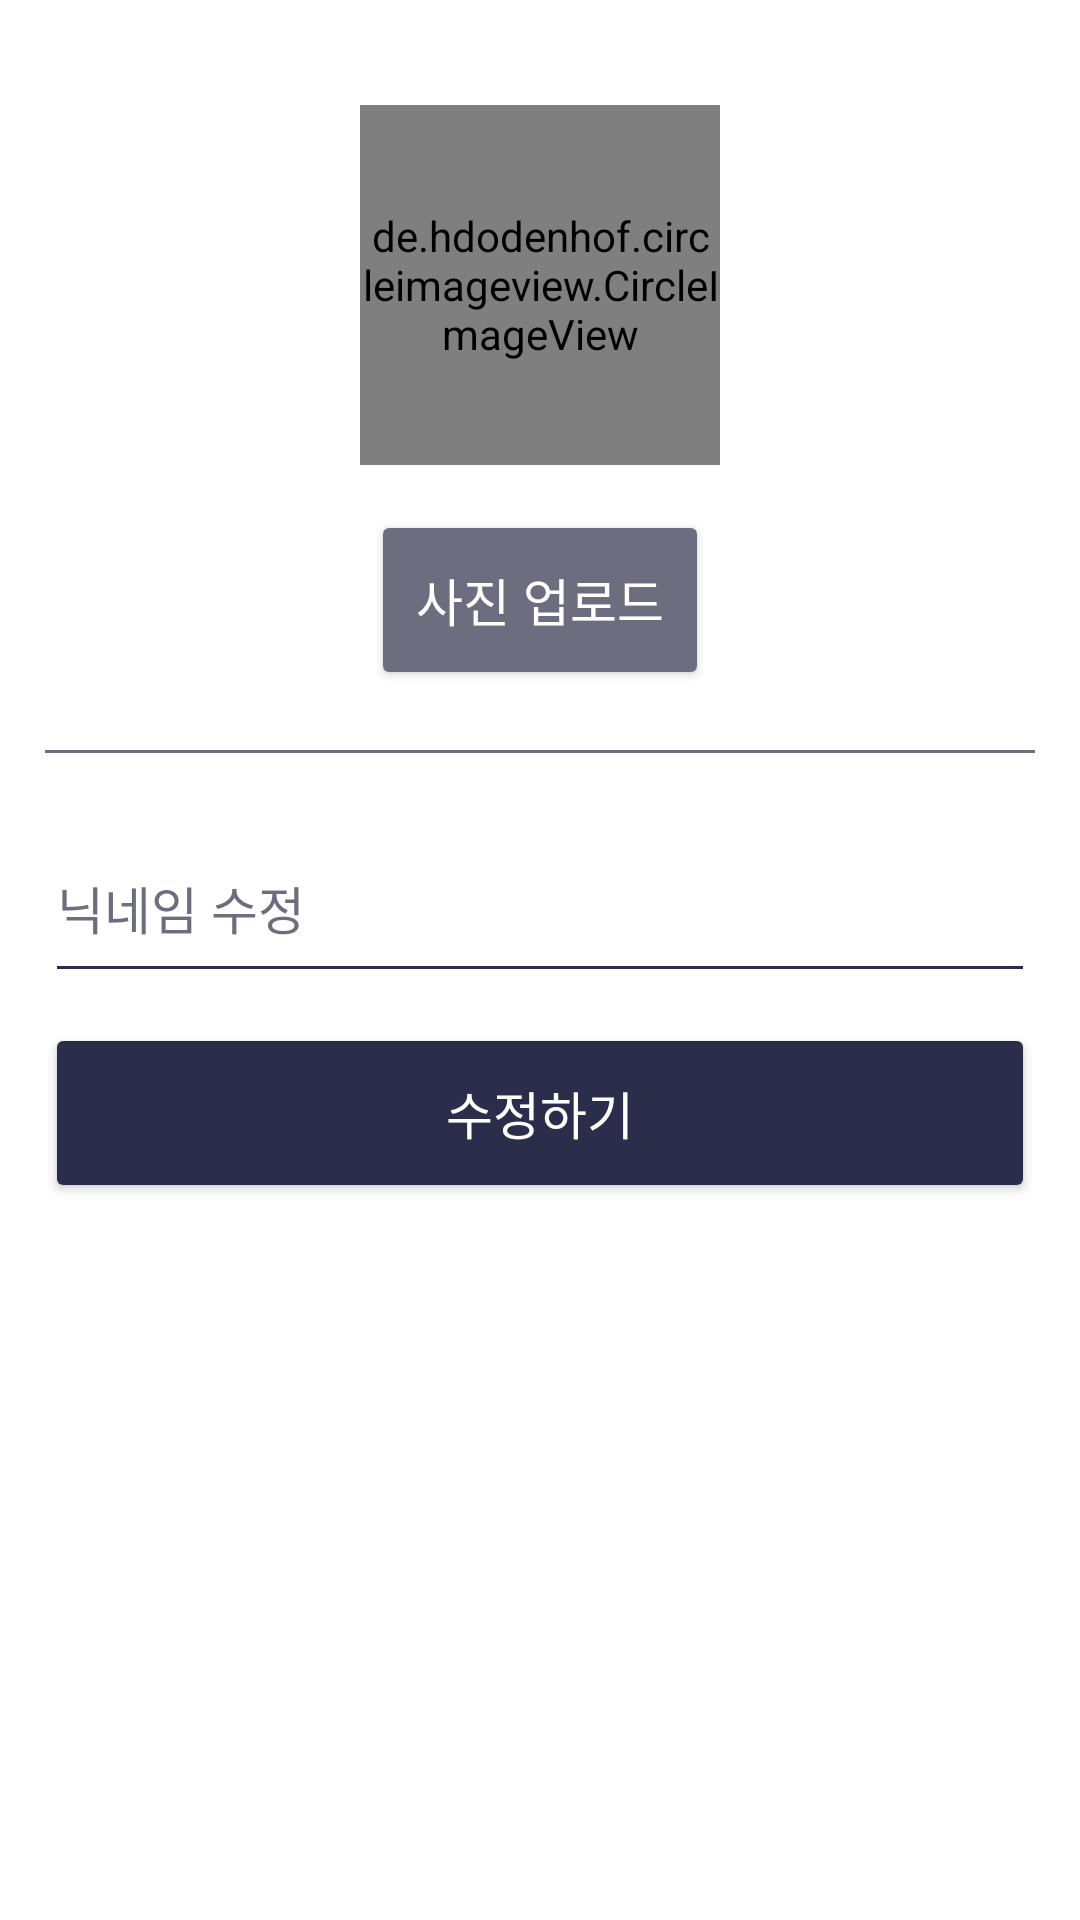

Reconstruct the res/layout file that produces this screen, plus the resources it refers to.
<!-- AndroidManifest.xml: application theme Theme.KeepTheTime -->
<!-- res/layout/activity_edit_profile.xml -->
<?xml version="1.0" encoding="utf-8"?>
<layout>
    <LinearLayout xmlns:android="http://schemas.android.com/apk/res/android"
        xmlns:app="http://schemas.android.com/apk/res-auto"
        xmlns:tools="http://schemas.android.com/tools"
        android:layout_width="match_parent"
        android:layout_height="match_parent"
        android:orientation="vertical"
        android:padding="15dp"
        tools:context=".EditProfileActivity">

        <LinearLayout
            android:layout_marginTop="20dp"
            android:layout_width="match_parent"
            android:layout_height="wrap_content"
            android:orientation="vertical"
            android:gravity="center">

            <de.hdodenhof.circleimageview.CircleImageView
                android:id="@+id/imgProfile"
                android:layout_gravity="center"
                android:layout_width="120dp"
                android:layout_height="120dp"
                android:src="@mipmap/ic_launcher"
                app:civ_border_width="1dp"
                app:civ_border_color="@color/basic_50"/>

            <LinearLayout
                android:layout_marginTop="15dp"
                android:layout_width="wrap_content"
                android:layout_height="wrap_content"
                android:orientation="horizontal">

                <androidx.appcompat.widget.AppCompatButton
                    android:id="@+id/btnImageUpload"
                    android:layout_width="wrap_content"
                    android:layout_height="wrap_content"
                    android:paddingHorizontal="15dp"
                    android:text="사진 업로드"
                    android:theme="@style/MyButtonBasicLightTheme"/>

                <androidx.appcompat.widget.AppCompatButton
                    android:id="@+id/btnImageDelete"
                    android:visibility="gone"
                    android:layout_marginStart="10dp"
                    android:layout_width="wrap_content"
                    android:layout_height="wrap_content"
                    android:paddingHorizontal="15dp"
                    android:text="사진 삭제"
                    android:theme="@style/MyButtonBasicTheme"/>

            </LinearLayout>

        </LinearLayout>

        <TextView
            android:layout_marginVertical="20dp"
            android:layout_width="match_parent"
            android:layout_height="1dp"
            android:background="@color/basic_400"/>

        <EditText
            android:id="@+id/edtNickname"
            android:layout_width="match_parent"
            android:layout_height="wrap_content"
            android:hint="닉네임 수정"
            android:theme="@style/EditTextTheme"/>

        <androidx.appcompat.widget.AppCompatButton
            android:id="@+id/btnProfileSave"
            android:layout_marginTop="10dp"
            android:layout_width="match_parent"
            android:layout_height="wrap_content"
            android:text="수정하기"
            android:theme="@style/MyButtonBasicTheme"/>

    </LinearLayout>
</layout>
<!-- resources referenced by this layout -->
<resources>
  <color name="basic_400">#6C6D7F</color>
  <color name="basic_50">#F2F2F2</color>
  <style name="EditTextTheme" parent="Theme.AppCompat.Light.DarkActionBar">
          <item name="colorControlNormal">@color/basic_900</item>
          <item name="colorAccent">@color/primary</item>
          <item name="android:minHeight">60dp</item>
          <item name="android:singleLine">true</item>
          <item name="android:textColor">@color/basic_900</item>
          <item name="android:textColorHint">@color/basic_400</item>
          <item name="android:textSize">17sp</item>
      </style>
  <style name="MyButtonBasicLightTheme" parent="Theme.MaterialComponents.DayNight.DarkActionBar">
          <item name="android:height">60dp</item>
          <item name="backgroundTint">@color/basic_400</item>
          <item name="android:textColor">@color/white</item>
          <item name="android:textSize">17sp</item>
      </style>
  <style name="MyButtonBasicTheme" parent="Theme.MaterialComponents.DayNight.DarkActionBar">
          <item name="android:height">60dp</item>
          <item name="backgroundTint">@color/basic_900</item>
          <item name="android:textColor">@color/white</item>
          <item name="android:textSize">17sp</item>
      </style>
  <style name="Theme.KeepTheTime" parent="Theme.MaterialComponents.DayNight.DarkActionBar">
          
          <item name="colorPrimary">@color/purple_500</item>
          <item name="colorPrimaryVariant">@color/purple_700</item>
          <item name="colorOnPrimary">@color/white</item>
          
          <item name="colorSecondary">@color/teal_200</item>
          <item name="colorSecondaryVariant">@color/teal_700</item>
          <item name="colorOnSecondary">@color/black</item>
          
          <item name="android:statusBarColor" tools:targetApi="l">@color/white</item>
          <item name="android:windowLightStatusBar" tools:targetApi="m">true</item>
          
  
      </style>
  <color name="basic_900">#2B2E4A</color>
  <color name="primary">#E91E63</color>
  <color name="white">#FFFFFFFF</color>
  <color name="purple_500">#FF6200EE</color>
  <color name="purple_700">#FF3700B3</color>
  <color name="teal_200">#FF03DAC5</color>
  <color name="teal_700">#FF018786</color>
  <color name="black">#FF000000</color>
</resources>
